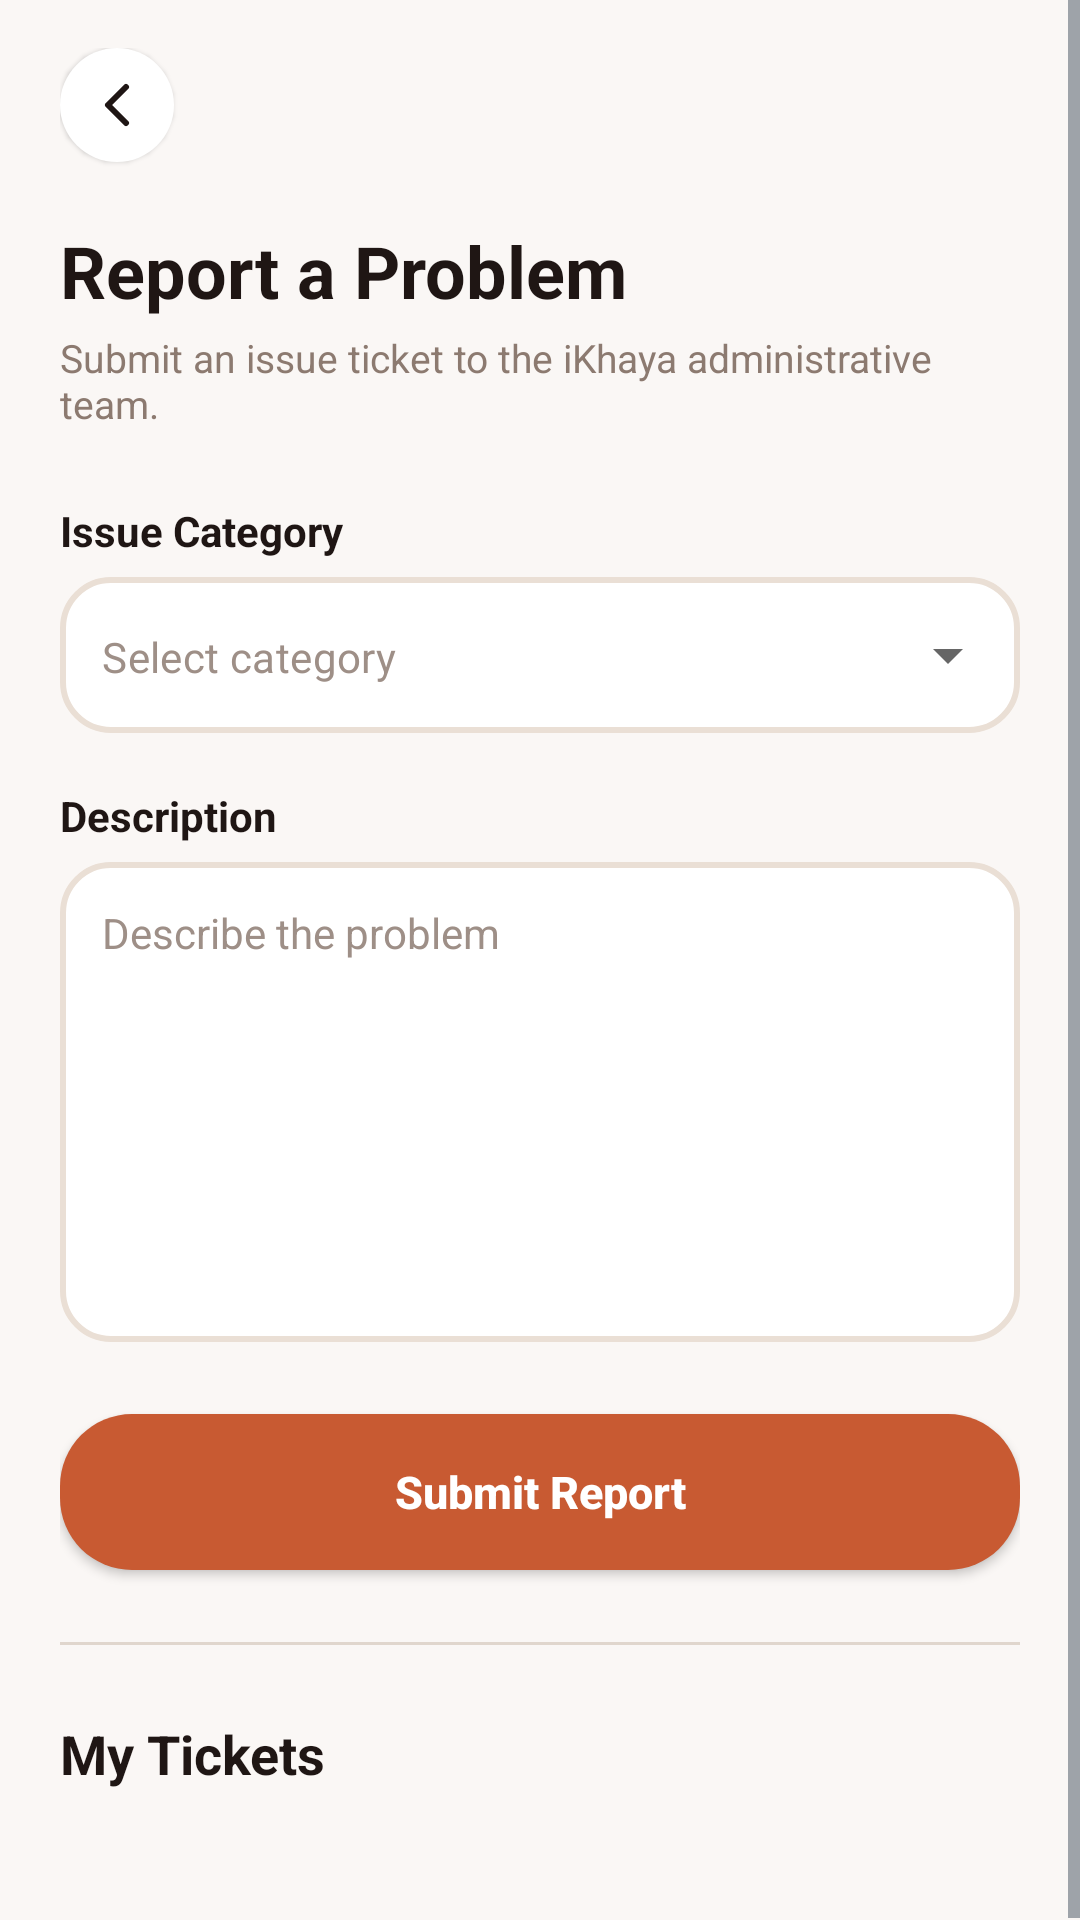

Android layout source for this screen:
<!-- AndroidManifest.xml: application theme Theme.IkhayaAccommodationSeekingApp -->
<!-- res/layout/activity_report_problem.xml -->
<?xml version="1.0" encoding="utf-8"?>
<androidx.coordinatorlayout.widget.CoordinatorLayout
    xmlns:android="http://schemas.android.com/apk/res/android"
    xmlns:app="http://schemas.android.com/apk/res-auto"
    android:layout_width="match_parent"
    android:layout_height="match_parent"
    android:background="#FAF7F5"
    android:fitsSystemWindows="true">

    <ScrollView
        android:layout_width="match_parent"
        android:layout_height="match_parent"
        android:fillViewport="true">

        <LinearLayout
            android:layout_width="match_parent"
            android:layout_height="wrap_content"
            android:orientation="vertical"
            android:paddingHorizontal="20dp"
            android:paddingTop="16dp"
            android:paddingBottom="32dp">

            
            <ImageButton
                android:id="@+id/btnBack"
                android:layout_width="38dp"
                android:layout_height="38dp"
                android:background="@drawable/bg_circle_white"
                android:contentDescription="@string/desc_back_button"
                android:elevation="1dp"
                android:padding="7dp"
                android:scaleType="fitCenter"
                android:src="@drawable/chevron_left"
                app:tint="#1F1614" />

            <TextView
                android:layout_width="wrap_content"
                android:layout_height="wrap_content"
                android:layout_marginTop="20dp"
                android:text="@string/report_a_problem"
                android:textColor="#1F1614"
                android:textSize="24sp"
                android:textStyle="bold" />

            <TextView
                android:layout_width="wrap_content"
                android:layout_height="wrap_content"
                android:layout_marginTop="4dp"
                android:layout_marginBottom="24dp"
                android:text="@string/subtitle_report_problem"
                android:textColor="#8C7A70"
                android:textSize="13sp" />

            
            <TextView
                android:layout_width="wrap_content"
                android:layout_height="wrap_content"
                android:text="@string/label_issue_category"
                android:textColor="#1F1614"
                android:textSize="14sp"
                android:textStyle="bold" />

            <com.google.android.material.textfield.TextInputLayout
                style="@style/Widget.MaterialComponents.TextInputLayout.OutlinedBox.ExposedDropdownMenu"
                android:layout_width="match_parent"
                android:layout_height="wrap_content"
                android:layout_marginTop="6dp"
                android:layout_marginBottom="18dp"
                app:boxCornerRadiusBottomEnd="14dp"
                app:boxCornerRadiusBottomStart="14dp"
                app:boxCornerRadiusTopEnd="14dp"
                app:boxCornerRadiusTopStart="14dp"
                app:boxStrokeColor="#BA5536"
                app:hintEnabled="false">

                <AutoCompleteTextView
                    android:id="@+id/dropdownCategory"
                    android:layout_width="match_parent"
                    android:layout_height="52dp"
                    android:background="@drawable/custom_input"
                    android:hint="@string/hint_select_category"
                    android:inputType="none"
                    android:paddingHorizontal="14dp"
                    android:textColor="#1F1614"
                    android:textColorHint="#9E8F87"
                    android:textSize="14sp" />
            </com.google.android.material.textfield.TextInputLayout>

            
            <TextView
                android:layout_width="wrap_content"
                android:layout_height="wrap_content"
                android:text="@string/description"
                android:textColor="#1F1614"
                android:textSize="14sp"
                android:textStyle="bold" />

            <EditText
                android:id="@+id/edtProblem"
                android:layout_width="match_parent"
                android:layout_height="160dp"
                android:layout_marginTop="6dp"
                android:layout_marginBottom="24dp"
                android:background="@drawable/custom_input"
                android:gravity="top|start"
                android:hint="@string/describe_the_problem"
                android:inputType="textCapSentences|textMultiLine"
                android:padding="14dp"
                android:textColor="#1F1614"
                android:textColorHint="#9E8F87"
                android:textSize="14sp" />

            
            <Button
                android:id="@+id/btnSubmitProblem"
                android:layout_width="match_parent"
                android:layout_height="52dp"
                android:background="@drawable/selector_regular_button"
                android:text="@string/submit_report"
                android:textAllCaps="false"
                android:textColor="@color/white"
                android:textSize="15sp"
                android:textStyle="bold"
                app:backgroundTint="@null" />

            <View
                android:layout_width="match_parent"
                android:layout_height="1dp"
                android:layout_marginVertical="24dp"
                android:background="#E0D6CD" />

            <TextView
                android:layout_width="wrap_content"
                android:layout_height="wrap_content"
                android:layout_marginBottom="12dp"
                android:text="@string/title_my_tickets"
                android:textColor="#1F1614"
                android:textSize="18sp"
                android:textStyle="bold" />

            
            <LinearLayout
                android:id="@+id/myTicketsContainer"
                android:layout_width="match_parent"
                android:layout_height="wrap_content"
                android:orientation="vertical" />

        </LinearLayout>
    </ScrollView>
</androidx.coordinatorlayout.widget.CoordinatorLayout>
<!-- resources referenced by this layout -->
<resources>
  <color name="white">#FFFFFFFF</color>
  <!-- drawable bg_circle_white (drawable) -->
  <?xml version="1.0" encoding="utf-8"?>
  <shape xmlns:android="http://schemas.android.com/apk/res/android"
      android:shape="rectangle">
      <solid android:color="#FFFFFF" />
      <corners android:radius="27dp" />
  </shape>
  <!-- drawable chevron_left (drawable) -->
  <vector xmlns:android="http://schemas.android.com/apk/res/android"
      android:width="24dp"
      android:height="24dp"
      android:viewportWidth="24"
      android:viewportHeight="24">
    <path
        android:pathData="m15,18 l-6,-6 6,-6"
        android:strokeLineJoin="round"
        android:strokeWidth="2"
        android:fillColor="#00000000"
        android:strokeColor="#1F1614"
        android:strokeLineCap="round"/>
  </vector>
  <!-- drawable custom_input (drawable) -->
  <?xml version="1.0" encoding="utf-8"?>
  <selector xmlns:android="http://schemas.android.com/apk/res/android">
  
      <item android:state_enabled="true" android:state_focused="true">
          <shape xmlns:android="http://schemas.android.com/apk/res/android"
              android:shape="rectangle">
              
              <solid android:color="@android:color/white" />
              
              <corners android:radius="16dp" />
              
              <stroke
                  android:width="2dp"
                  android:color="@color/colorSecondary" />
          </shape>
      </item>
  
      <item android:state_enabled="true" >
          <shape xmlns:android="http://schemas.android.com/apk/res/android"
              android:shape="rectangle">
              
              <solid android:color="@android:color/white" />
              
              <corners android:radius="16dp" />
              
              <stroke
                  android:width="2dp"
                  android:color="@color/colorPrimary" />
          </shape>
      </item>
  
  </selector>
  <!-- drawable selector_regular_button (drawable) -->
  <?xml version="1.0" encoding="utf-8"?>
  <selector xmlns:android="http://schemas.android.com/apk/res/android">
  
      
      <item android:state_pressed="true">
          <shape android:shape="rectangle">
              <solid android:color="#A04523" />
              <corners android:radius="24dp" />
          </shape>
      </item>
  
      <item android:state_focused="true">
          <shape android:shape="rectangle">
              <solid android:color="#A04523" />
              <corners android:radius="24dp" />
          </shape>
      </item>
  
      
      <item>
          <shape android:shape="rectangle">
              <solid android:color="@color/colorSecondary" />
              <corners android:radius="24dp" />
          </shape>
      </item>
  
  </selector>
  <string name="desc_back_button">Navigate Back</string>
  <string name="describe_the_problem">Describe the problem</string>
  <string name="description">Description</string>
  <string name="hint_select_category">Select category</string>
  <string name="label_issue_category">Issue Category</string>
  <string name="report_a_problem">Report a Problem</string>
  <string name="submit_report">Submit Report</string>
  <string name="subtitle_report_problem">Submit an issue ticket to the iKhaya administrative team.</string>
  <string name="title_my_tickets">My Tickets</string>
  <color name="colorSecondary">#C85A32</color>
  <color name="colorPrimary">#EADFD5</color>
  <color name="appBackground">#FDFBF7</color>
</resources>
